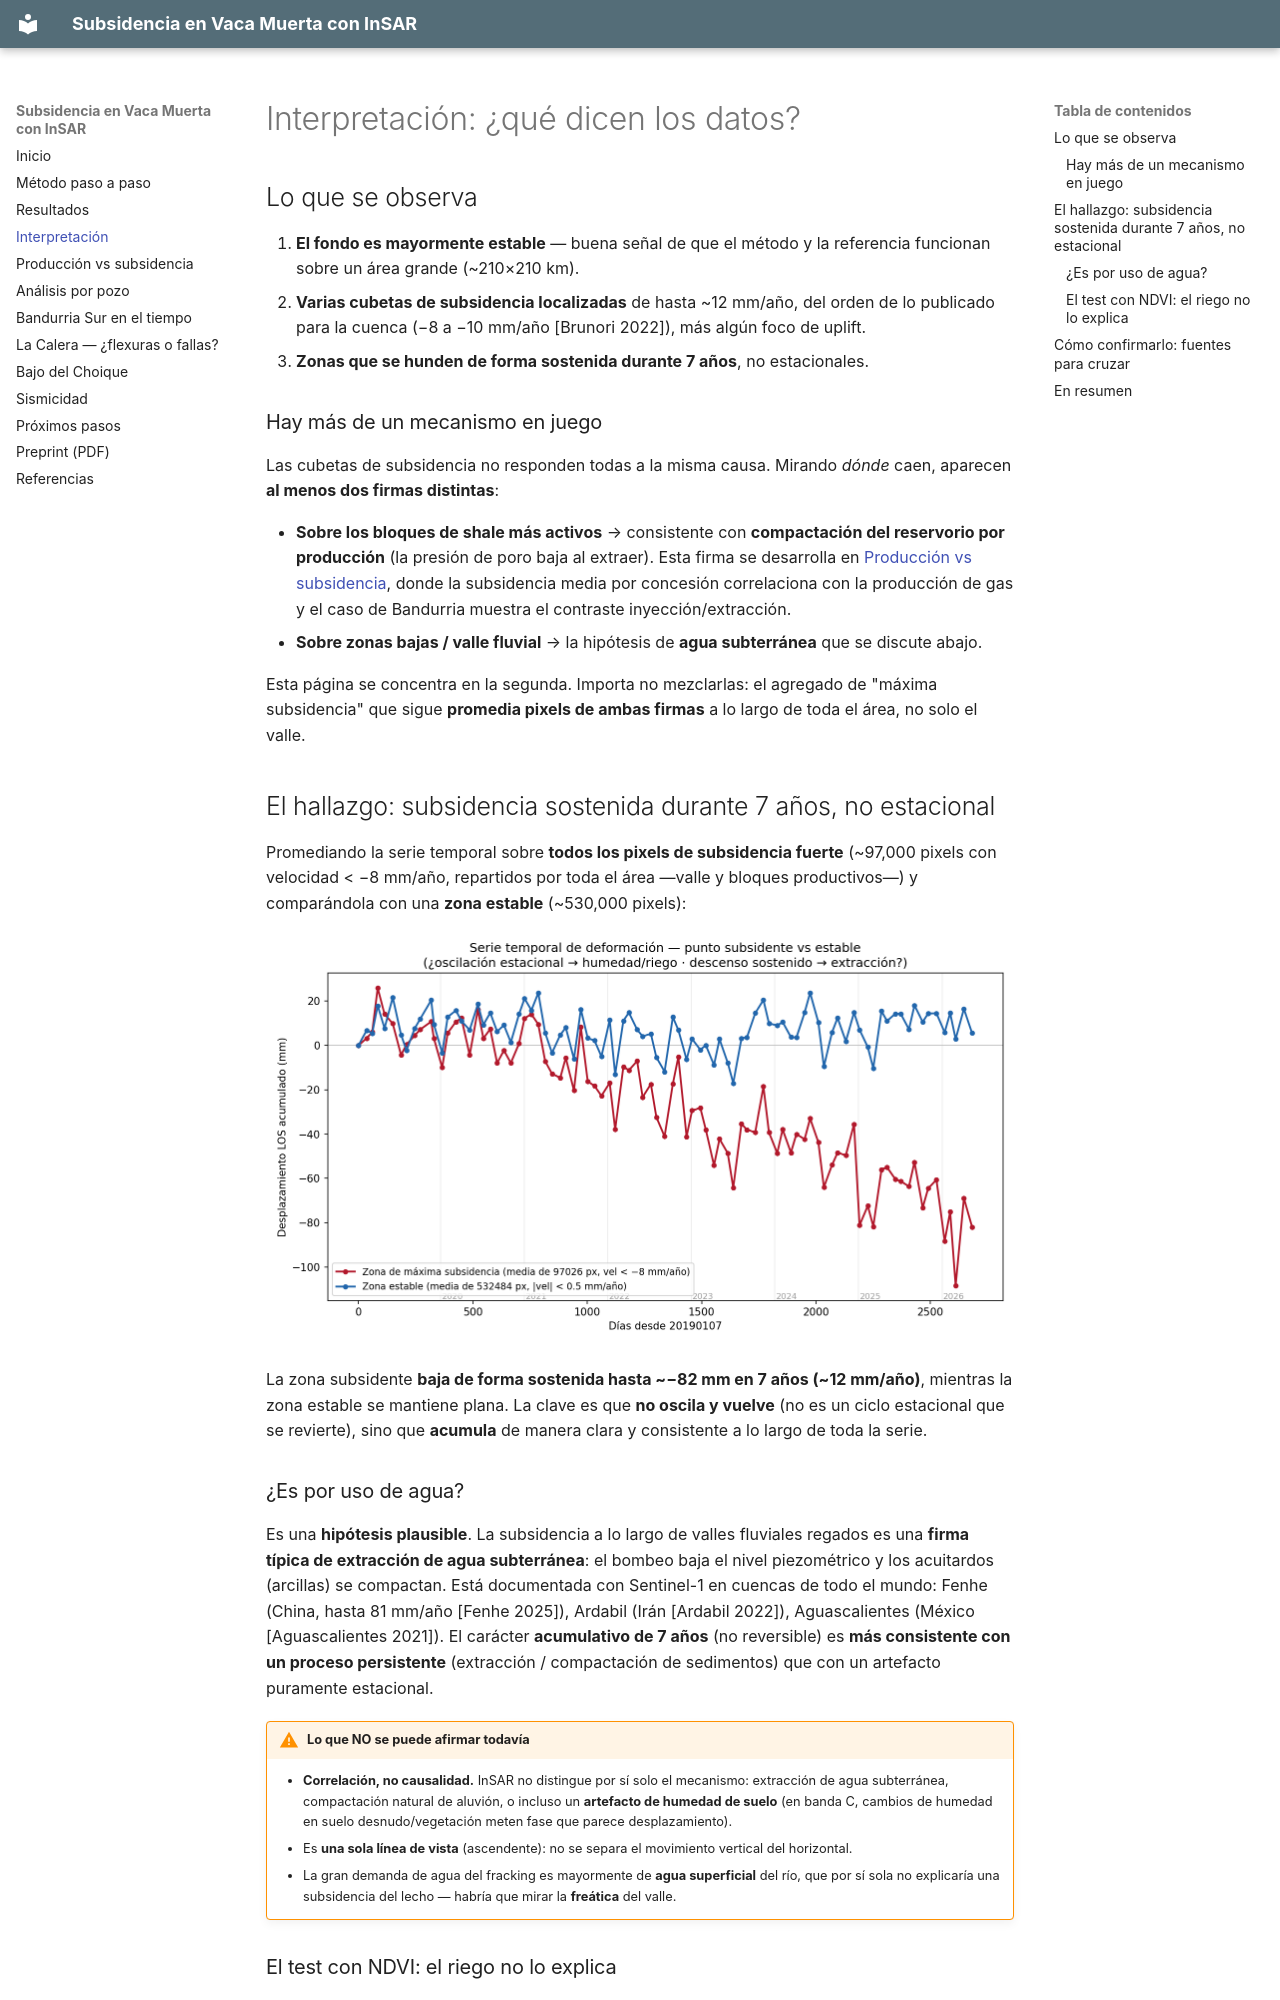

repository: mpodeley/vaca-muerta-insar · page: interpretacion/index.html · generator: mkdocs

# Interpretación: ¿qué dicen los datos?

## Lo que se observa

1. **El fondo es mayormente estable** — buena señal de que el método y la referencia funcionan sobre
   un área grande (~210×210 km).
2. **Varias cubetas de subsidencia localizadas** de hasta ~12 mm/año, del orden de lo publicado para
   la cuenca (−8 a −10 mm/año [Brunori 2022]), más algún foco de uplift.
3. **Zonas que se hunden de forma sostenida durante 7 años**, no estacionales.

### Hay más de un mecanismo en juego

Las cubetas de subsidencia no responden todas a la misma causa. Mirando *dónde* caen, aparecen **al
menos dos firmas distintas**:

- **Sobre los bloques de shale más activos** → consistente con **compactación del reservorio por
  producción** (la presión de poro baja al extraer). Esta firma se desarrolla en
  [Producción vs subsidencia](produccion.md), donde la subsidencia media por concesión correlaciona con
  la producción de gas y el caso de Bandurria muestra el contraste inyección/extracción.
- **Sobre zonas bajas / valle fluvial** → la hipótesis de **agua subterránea** que se discute abajo.

Esta página se concentra en la segunda. Importa no mezclarlas: el agregado de "máxima subsidencia" que
sigue **promedia pixels de ambas firmas** a lo largo de toda el área, no solo el valle.

## El hallazgo: subsidencia sostenida durante 7 años, no estacional

Promediando la serie temporal sobre **todos los pixels de subsidencia fuerte** (~97,000 pixels con
velocidad < −8 mm/año, repartidos por toda el área —valle y bloques productivos—) y comparándola con una
**zona estable** (~530,000 pixels):

![Serie temporal 2019–2026: zona subsidente vs estable](assets/point_timeseries.png){ loading=lazy }

La zona subsidente **baja de forma sostenida hasta ~−82 mm en 7 años (~12 mm/año)**, mientras la zona
estable se mantiene plana. La clave es que **no oscila y vuelve** (no es un ciclo estacional que se
revierte), sino que **acumula** de manera clara y consistente a lo largo de toda la serie.

### ¿Es por uso de agua?

Es una **hipótesis plausible**. La subsidencia a lo largo de valles fluviales regados es una **firma
típica de extracción de agua subterránea**: el bombeo baja el nivel piezométrico y los acuitardos
(arcillas) se compactan. Está documentada con Sentinel-1 en cuencas de todo el mundo: Fenhe (China,
hasta 81 mm/año [Fenhe 2025]), Ardabil (Irán [Ardabil 2022]), Aguascalientes (México [Aguascalientes 2021]).
El carácter **acumulativo de 7 años** (no reversible) es **más consistente con un proceso persistente**
(extracción / compactación de sedimentos) que con un artefacto puramente estacional.

!!! warning "Lo que NO se puede afirmar todavía"
    - **Correlación, no causalidad.** InSAR no distingue por sí solo el mecanismo: extracción de agua
      subterránea, compactación natural de aluvión, o incluso un **artefacto de humedad de suelo**
      (en banda C, cambios de humedad en suelo desnudo/vegetación meten fase que parece desplazamiento).
    - Es **una sola línea de vista** (ascendente): no se separa el movimiento vertical del horizontal.
    - La gran demanda de agua del fracking es mayormente de **agua superficial** del río, que por sí
      sola no explicaría una subsidencia del lecho — habría que mirar la **freática** del valle.
